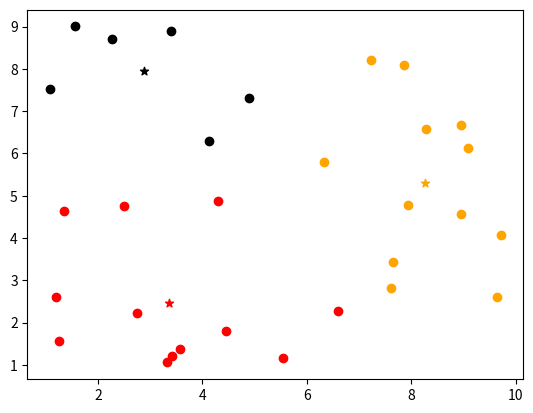

This chart was generated by the following Python code:
import numpy as np
import matplotlib.pyplot as plt
import random as rd
train=[]
c1=[]
c2=[]
c3=[]
for i in range(30):
	r=[]
	a=rd.uniform(1,10)
	b=rd.uniform(1,10)
	r.append(a)
	r.append(b)
	train.append(r)
rd.seed(0)
x1=rd.uniform(1,10)
y1=rd.uniform(1,10)
c1.append(x1)
c1.append(y1)
x2=rd.uniform(1,10)
y2=rd.uniform(1,10)
c2.append(x2)
c2.append(y2)
x3=rd.uniform(1,10)
y3=rd.uniform(1,10)
c3.append(x3)
c3.append(y3)
q1=[]
q2=[]
q3=[]
sum1=0
sum2=0
for k in range(100):
	p1=[]
	p2=[]
	p3=[]
	for i in range(len(train)):
		#comparing the distances
		d1=(c1[0]-train[i][0])**2+(c1[1]-train[i][1])**2
		d2=(c2[0]-train[i][0])**2+(c2[1]-train[i][1])**2
		d3=(c3[0]-train[i][0])**2+(c3[1]-train[i][1])**2
		if min(d1,d2,d3)==d1:
			p1.append(train[i])
		elif min(d1,d2,d3)==d2:
			p2.append(train[i])
		else:
			p3.append(train[i])
		
	#update centroid1:
	for j in range(len(p1)):
		sum1=sum1+p1[j][0]
	c1[0]=sum1/len(p1)
	sum1=0
	for j in range(len(p1)):
		sum2=sum2+p1[j][1]
	c1[1]=sum2/len(p1)
	sum2=0
	#update centroid2:
	for j in range(len(p2)):
		sum1=sum1+p2[j][0]
	c2[0]=sum1/len(p2)
	sum1=0
	for j in range(len(p2)):
		sum2=sum2+p2[j][1]
	c2[1]=sum2/len(p2)
	sum2=0
	#update centriod3:
	for j in range(len(p3)):
		sum1=sum1+p3[j][0]
	c3[0]=sum1/len(p3)
	sum1=0
	for j in range(len(p3)):
		sum2=sum2+p3[j][1]
	c3[1]=sum2/len(p3)
	sum2=0
	if k==99:
		q1=p1
		q2=p2
		q3=p3


clx1=[]
cly1=[]
clx2=[]
cly2=[]
clx3=[]
cly3=[]

for j in range(len(q1)):
	clx1.append(q1[j][0])
for j in range(len(q1)):
	cly1.append(q1[j][1])
for j in range(len(q2)):
	clx2.append(q2[j][0])
for j in range(len(p2)):
	cly2.append(q2[j][1])
for j in range(len(q3)):
	clx3.append(q3[j][0])
for j in range(len(q3)):
	cly3.append(q3[j][1])
	
plt.scatter(clx1,cly1,c='orange')
plt.scatter(clx2,cly2,c='red')
plt.scatter(clx3,cly3,c='k')
plt.scatter(c1[0],c1[1],c='orange',marker='*')
plt.scatter(c2[0],c2[1],c='red',marker='*')
plt.scatter(c3[0],c3[1],c='k',marker='*')
plt.show()



